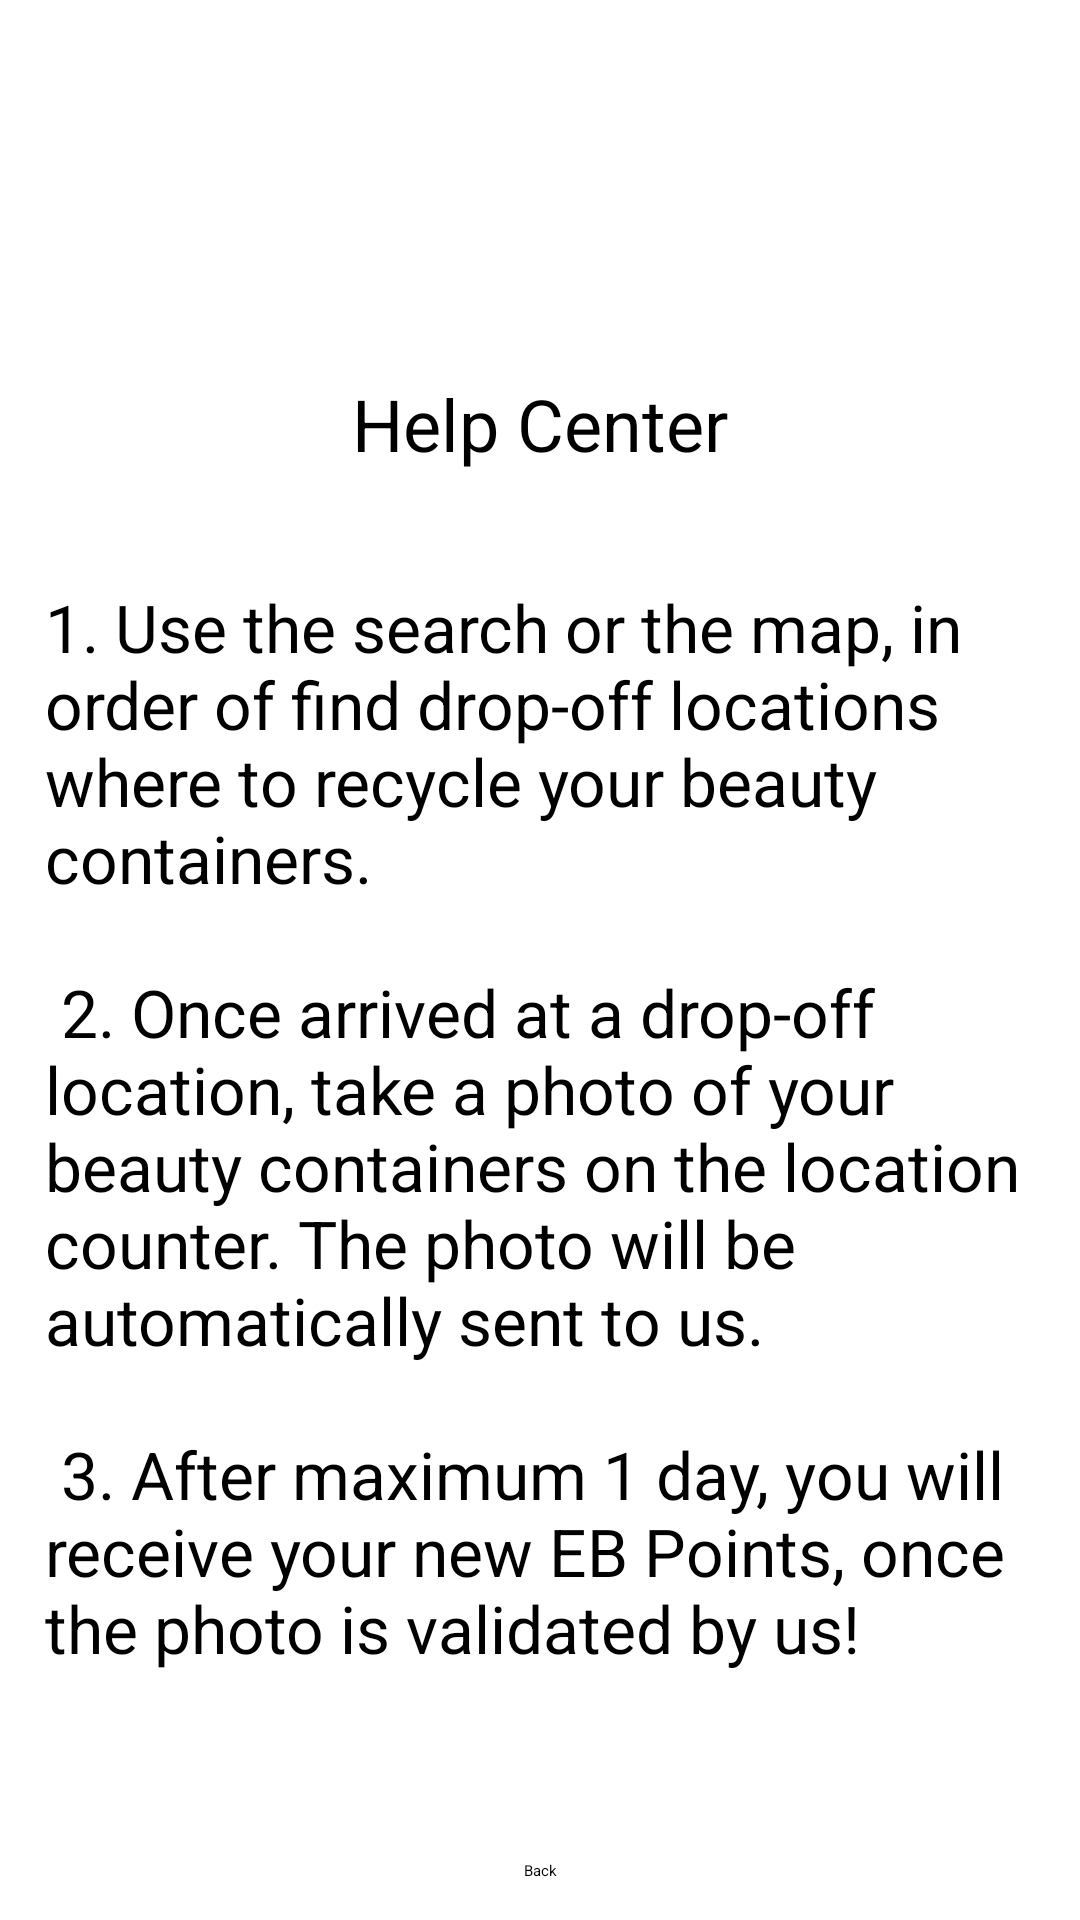

Layout XML and referenced resources for this Android screen:
<!-- AndroidManifest.xml: application theme Theme.AndroidJavaTools.NoActionBar -->
<!-- res/layout/fragment_help.xml -->
<?xml version="1.0" encoding="utf-8"?>
<androidx.constraintlayout.widget.ConstraintLayout
    xmlns:android="http://schemas.android.com/apk/res/android"
    xmlns:app="http://schemas.android.com/apk/res-auto"
    xmlns:tools="http://schemas.android.com/tools"
    android:layout_width="match_parent"
    android:layout_height="match_parent"
    tools:context="com.beautyorder.androidclient.controller.tabview.menu.FragmentHelp"
>

    <TextView
        android:id="@+id/title_help"
        android:text="Help Center"
        android:textSize="24sp"
        android:layout_width="wrap_content"
        android:layout_height="wrap_content"
        android:layout_marginTop="125dp"
        app:layout_constraintStart_toStartOf="parent"
        app:layout_constraintEnd_toEndOf="parent"
        app:layout_constraintHorizontal_bias="0.5"
        app:layout_constraintTop_toTopOf="parent"
    />

    <TextView
        android:id="@+id/description_help"
        android:text="@string/help_text"
        android:textSize="22sp"
        android:inputType="textMultiLine"
        android:lines="15"
        android:layout_width="340dp"
        android:layout_height="wrap_content"
        android:paddingStart="5dp"
        android:paddingLeft="5dp"
        android:paddingTop="5dp"
        android:paddingEnd="5dp"
        android:paddingRight="5dp"
        android:paddingBottom="5dp"
        android:layout_marginTop="32dp"
        app:layout_constraintStart_toStartOf="parent"
        app:layout_constraintEnd_toEndOf="parent"
        app:layout_constraintTop_toBottomOf="@id/title_help"
        app:layout_constraintHorizontal_bias="0.5"
    />

    <Button
        android:id="@+id/back_help"
        android:text="@string/back_button"
        android:layout_width="wrap_content"
        android:layout_height="wrap_content"
        android:layout_marginTop="32dp"
        app:layout_constraintStart_toStartOf="parent"
        app:layout_constraintEnd_toEndOf="parent"
        app:layout_constraintTop_toBottomOf="@id/description_help"
    />
</androidx.constraintlayout.widget.ConstraintLayout>
<!-- resources referenced by this layout -->
<resources>
  <string name="back_button">Back</string>
  <string name="help_text">
          1. Use the search or the map, in order of find drop-off locations where to recycle your beauty containers.\n\n
          2. Once arrived at a drop-off location, take a photo of your beauty containers on the location counter. The
          photo will be automatically sent to us.\n\n
          3. After maximum 1 day, you will receive your new EB Points, once the photo is validated by us!
      </string>
</resources>
